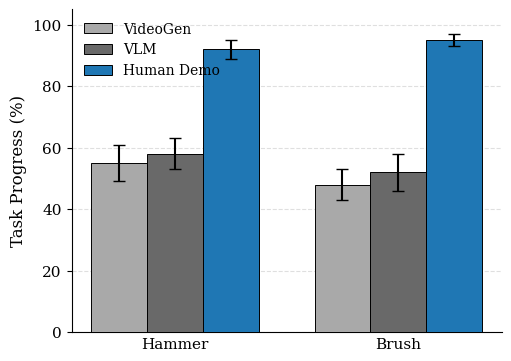

Recreate this plot in Python.
import matplotlib.pyplot as plt
import numpy as np

# ==========================================
# 1. CONFIGURATION & DATA ENTRY
# ==========================================

OBJECTS = ["Hammer", "Brush"]
METHODS = ["VideoGen", "VLM", "Human Demo"]

# PASTE YOUR REAL DATA HERE
# Logic: VideoGen and VLM are similar (and lower), Human Demo is best.
RAW_DATA = {
    "Hammer": {
        "VideoGen":   {"mean": 55, "std": 6},
        "VLM":        {"mean": 58, "std": 5}, # Similar to VideoGen
        "Human Demo": {"mean": 92, "std": 3}  # Significantly better
    },
    "Brush": {
        "VideoGen":   {"mean": 48, "std": 5},
        "VLM":        {"mean": 52, "std": 6}, # Similar to VideoGen
        "Human Demo": {"mean": 95, "std": 2}  # Significantly better
    }
}

# ==========================================
# 2. PLOTTING SCRIPT
# ==========================================

plt.rcParams.update({
    'font.family': 'serif',
    'font.serif': ['Times New Roman', 'DejaVu Serif'],
    'font.size': 11,
    'axes.labelsize': 12,
    'axes.titlesize': 12,
    'xtick.labelsize': 11,
    'ytick.labelsize': 11,
    'legend.fontsize': 10,
    'lines.linewidth': 1.5,
    'grid.alpha': 0.3,
})

def plot_task_spec_comparison():
    # Colors:
    # Baselines = Greys (to fade back)
    # Human Demo = Blue (to stand out as the winner)
    colors = {
        "VideoGen":   "#A9A9A9",  # Medium Grey
        "VLM":        "#696969",  # Darker Grey (distinguishes it from VideoGen)
        "Human Demo": "#1f77b4"   # Professional Deep Blue
    }

    # Figure Size: Fits nicely in a single column
    fig, ax = plt.subplots(figsize=(5, 3.5), constrained_layout=True)

    x = np.arange(len(OBJECTS)) 
    width = 0.25 # Width of bars
    multiplier = 0

    for method in METHODS:
        means = [RAW_DATA[obj][method]["mean"] for obj in OBJECTS]
        stds  = [RAW_DATA[obj][method]["std"] for obj in OBJECTS]
        
        offset = width * multiplier
        
        # Plot Bar
        ax.bar(x + offset, means, width, yerr=stds, label=method, 
               color=colors[method], capsize=4, edgecolor='black', linewidth=0.7,
               zorder=3)
        
        multiplier += 1

    # Formatting
    ax.set_ylabel('Task Progress (%)')
    ax.set_ylim(0, 105)
    
    # Center the labels
    # We have 3 bars. Center is at (width * 3) / 2 = 1.5 * width
    # But multiplier starts at 0, so the middle bar is at index 1.
    # The bars are at: [0], [width], [2*width]. 
    # Center is at [width] (the middle bar).
    center_offset = width  
    ax.set_xticks(x + center_offset) 
    ax.set_xticklabels(OBJECTS)
    
    # Remove tick marks
    ax.tick_params(axis='x', length=0) 

    # Aesthetics
    ax.spines['top'].set_visible(False)
    ax.spines['right'].set_visible(False)
    ax.grid(axis='y', linestyle='--', alpha=0.4, zorder=0) 
    ax.set_axisbelow(True)

    # Legend location
    # 'upper left' is safe here since the bars on the left (VideoGen) are low.
    ax.legend(loc='upper left', frameon=False, ncol=1)

    plt.show()

if __name__ == "__main__":
    plot_task_spec_comparison()
